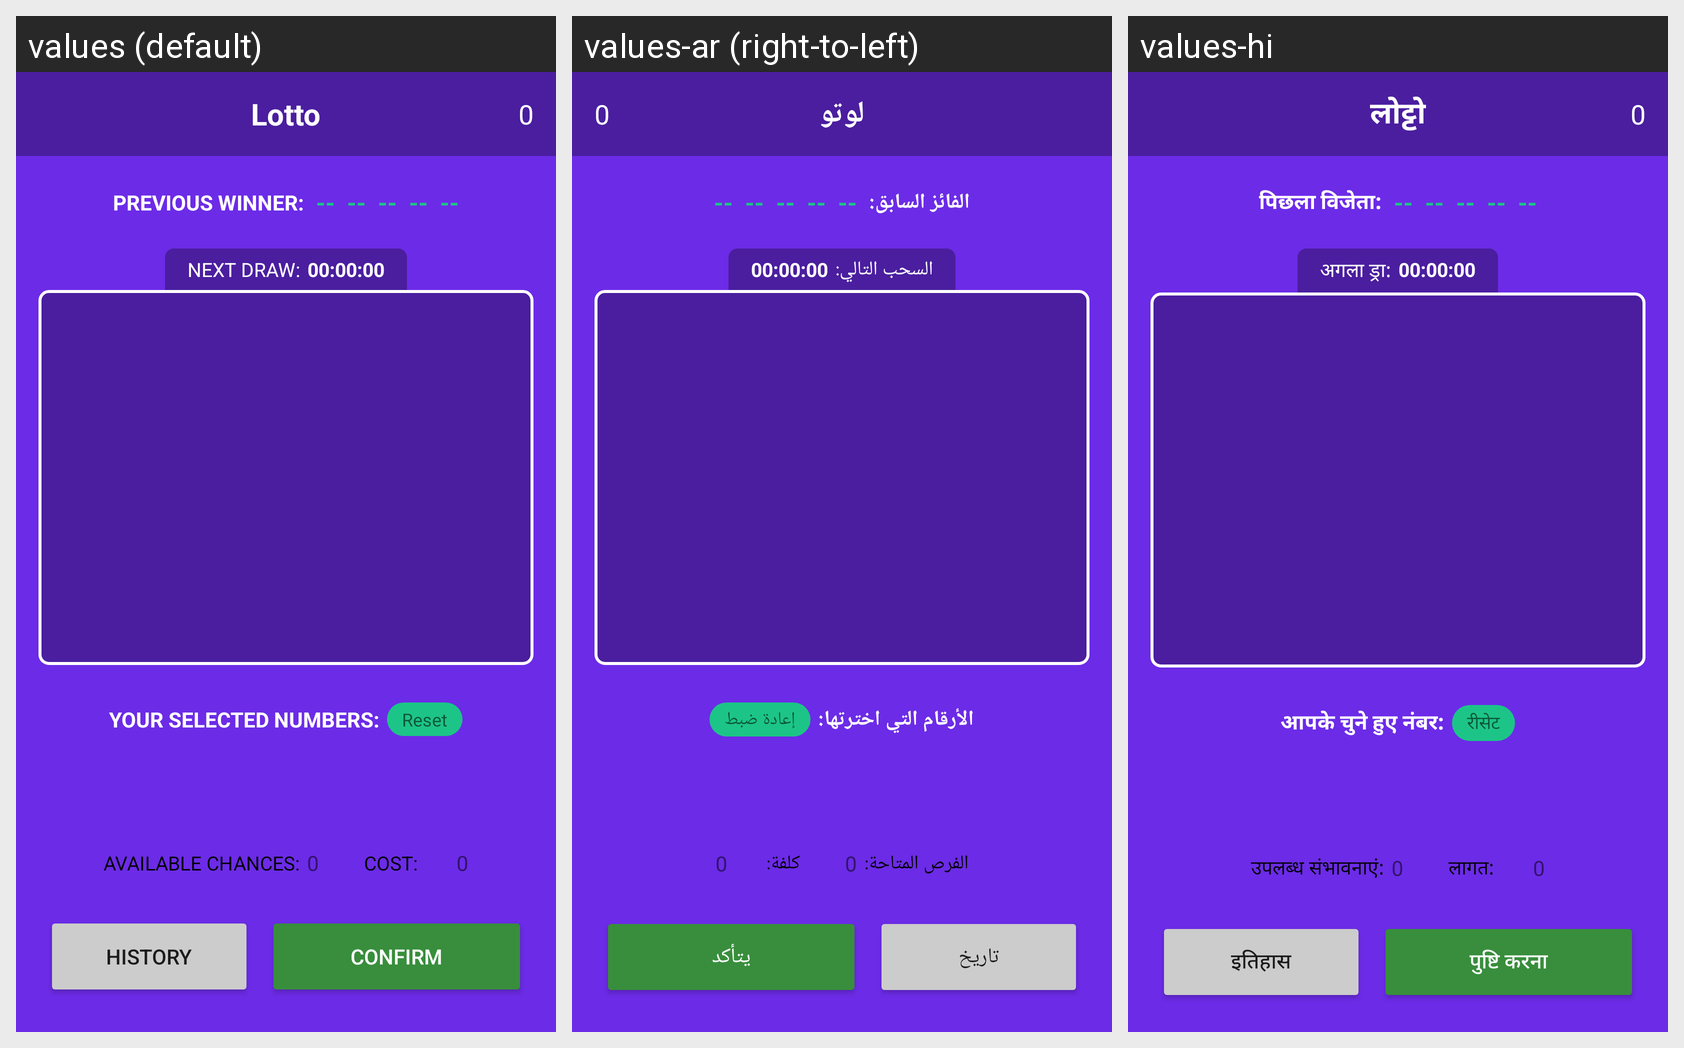

Locale-by-locale string values for the Android screen shown in this grid:
Android screen res/layout/game_lotto.xml rendered under 3 locales, left to right: values (default), values-ar (right-to-left), values-hi. Device: Nexus 5 (rendered at 1080×1920; each locale shown at half size, 540×960, under a caption strip naming it); theme AppTheme.
Strings drawn on this screen, with the default value and each locale's value (text and hints the layout hard-codes, and strings that could not be matched under every locale, appear in the picture but are not listed):

lotto
  values: Lotto
  values-ar: لوتو
  values-hi: लोट्टो

previous_winner
  values: Previous winner:
  values-ar: الفائز السابق:
  values-hi: पिछला विजेता:

next_draw
  values: Next draw:
  values-ar: السحب التالي:
  values-hi: अगला ड्रा:

your_selected_numbers
  values: Your selected numbers:
  values-ar: الأرقام التي اخترتها:
  values-hi: आपके चुने हुए नंबर:

reset
  values: Reset
  values-ar: إعادة ضبط
  values-hi: रीसेट

available_chances
  values: Available chances:
  values-ar: الفرص المتاحة:
  values-hi: उपलब्ध संभावनाएं:

cost
  values: Cost:
  values-ar: كلفة:
  values-hi: लागत:

history
  values: History
  values-ar: تاريخ
  values-hi: इतिहास

confirm
  values: Confirm
  values-ar: يتأكد
  values-hi: पुष्टि करना
